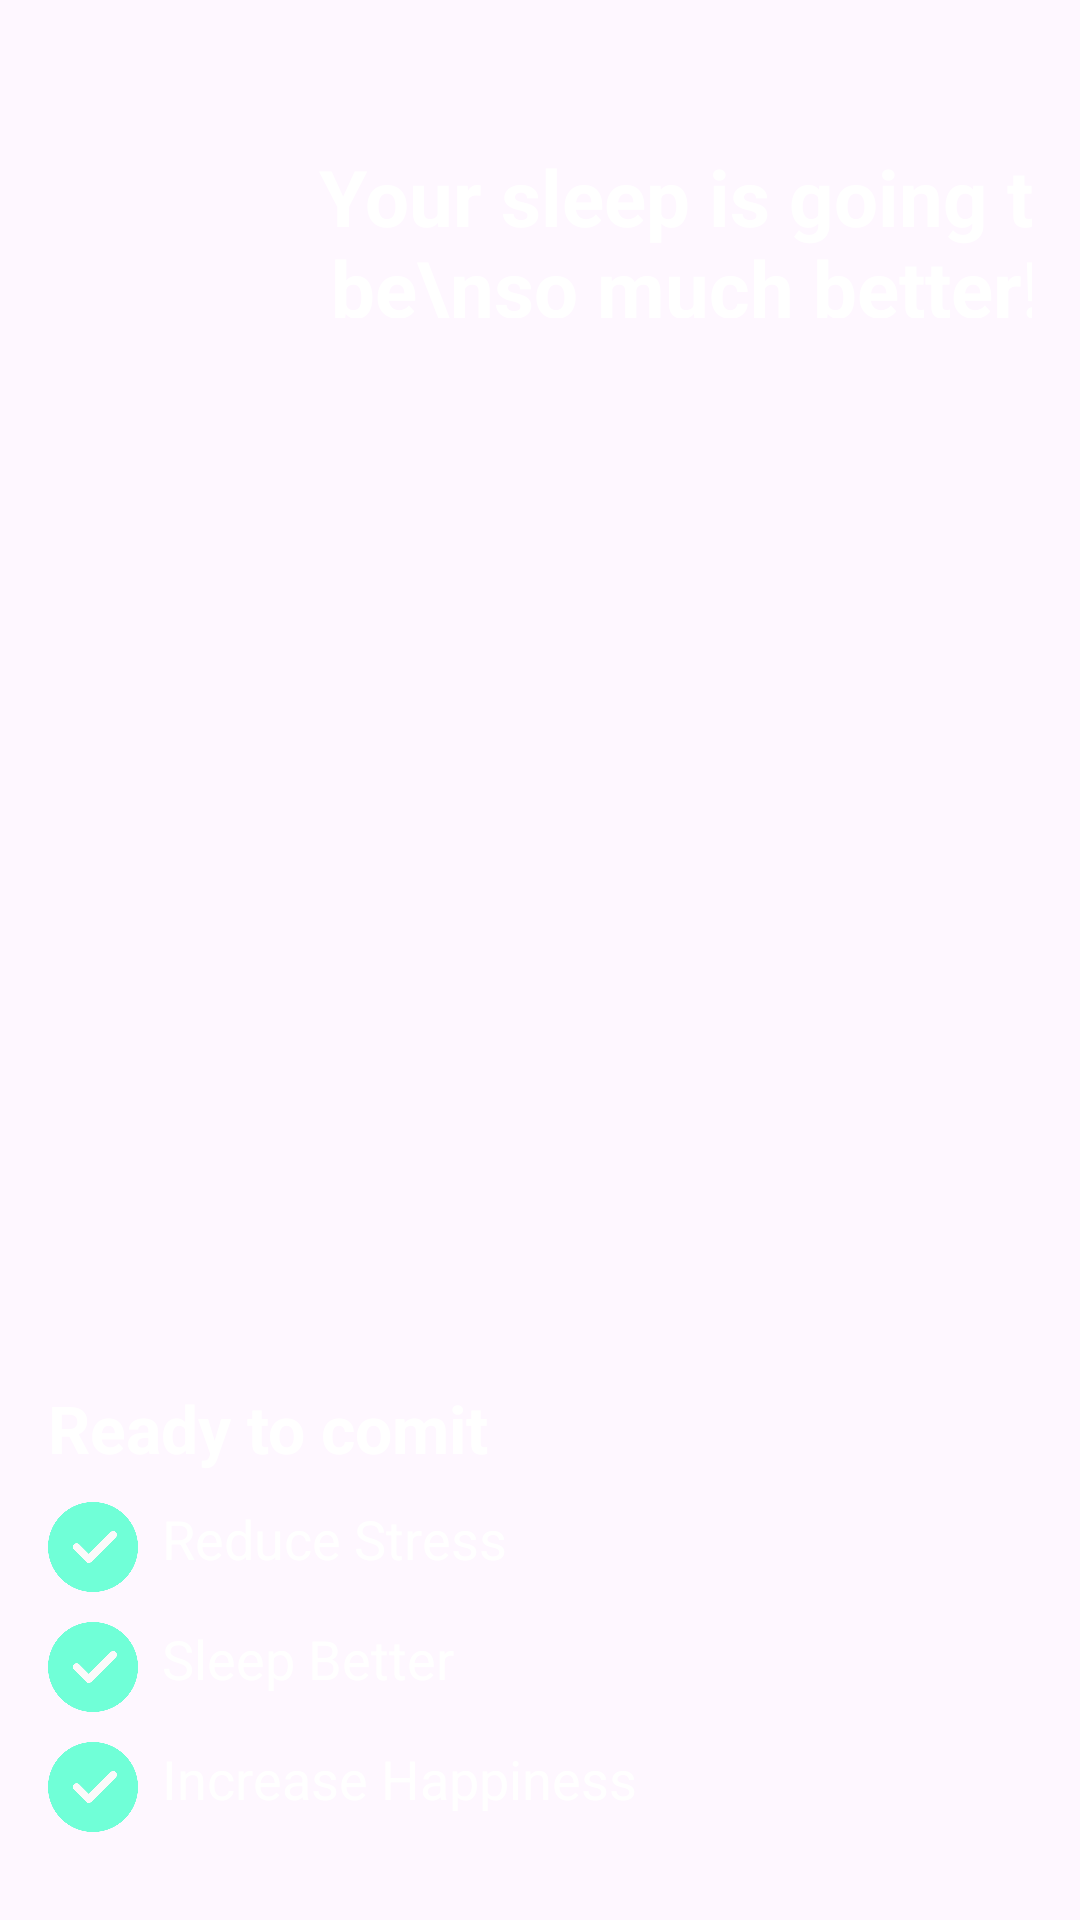

Here is an Android app screen rendered from its layout file. Give the layout XML and the strings, colors and styles it references.
<!-- AndroidManifest.xml: application theme Theme.Mock2 -->
<!-- res/layout/screen_one.xml -->
<?xml version="1.0" encoding="utf-8"?>
<LinearLayout xmlns:android="http://schemas.android.com/apk/res/android"
    xmlns:app="http://schemas.android.com/apk/res-auto"
    android:layout_width="match_parent"
    android:layout_height="match_parent"
    android:background="@drawable/bg_onboarding"
    android:orientation="vertical"
    android:padding="16dp">

    <TextView
        android:id="@+id/textView"
        android:layout_width="306dp"
        android:layout_height="58dp"
        android:layout_marginLeft="60dp"
        android:layout_marginTop="96px"
        android:text=" Your sleep is going to be\nso much better!"
        android:textAlignment="center"
        android:textColor="@color/white"
        android:textSize="26sp"
        android:textStyle="bold" />

    <ImageView
        android:id="@+id/imageView2"
        android:layout_width="268dp"
        android:layout_height="268dp"
        android:layout_marginLeft="60dp"
        android:layout_marginTop="232px"
        app:srcCompat="@drawable/moon" />

    <TextView
        android:layout_marginTop="10dp"
        android:layout_width="wrap_content"
        android:layout_height="wrap_content"
        android:text="Ready to comit"
        android:textColor="@color/white"
        android:textSize="22sp"
        android:textStyle="bold" />

    <LinearLayout
        android:layout_width="200dp"
        android:layout_height="40dp"
        android:orientation="horizontal">

        <ImageView
            android:layout_width="30dp"
            android:layout_height="30dp"
            android:layout_marginTop="10dp"
            app:srcCompat="@drawable/check" />

        <TextView
            android:layout_width="wrap_content"
            android:layout_height="wrap_content"
            android:layout_marginStart="8dp"
            android:layout_marginTop="10dp"
            android:text="Reduce Stress"
            android:textColor="#FFFFFF"
            android:textSize="18sp" />
    </LinearLayout>

    <LinearLayout
        android:layout_width="200dp"
        android:layout_height="40dp"
        android:orientation="horizontal">

        <ImageView
            android:layout_width="30dp"
            android:layout_height="30dp"
            android:layout_marginTop="10dp"
            app:srcCompat="@drawable/check" />

        <TextView
            android:layout_width="wrap_content"
            android:layout_height="wrap_content"
            android:layout_marginStart="8dp"
            android:layout_marginTop="10dp"
            android:text="Sleep Better"
            android:textColor="#FFFFFF"
            android:textSize="18sp" />
    </LinearLayout>

    <LinearLayout
        android:layout_width="200dp"
        android:layout_height="40dp"
        android:orientation="horizontal">

        <ImageView
            android:layout_width="30dp"
            android:layout_height="30dp"
            android:layout_marginTop="10dp"
            app:srcCompat="@drawable/check" />

        <TextView
            android:layout_width="wrap_content"
            android:layout_height="wrap_content"
            android:layout_marginStart="8dp"
            android:layout_marginTop="10dp"
            android:text="Increase Happiness"
            android:textColor="#FFFFFF"
            android:textSize="18sp" />
    </LinearLayout>

</LinearLayout>
<!-- resources referenced by this layout -->
<resources>
  <!-- drawable check: png bitmap (drawable, 15034 bytes) -->
  <style name="Theme.Mock2" parent="Base.Theme.Mock2" />
  <style name="Base.Theme.Mock2" parent="Theme.Material3.DayNight.NoActionBar">
          
          
      </style>
  <!-- not gathered from this repository: default colours our renderer supplied (Android Studio template values) -->
  <color name="white">#FFFFFFFF</color>
</resources>
